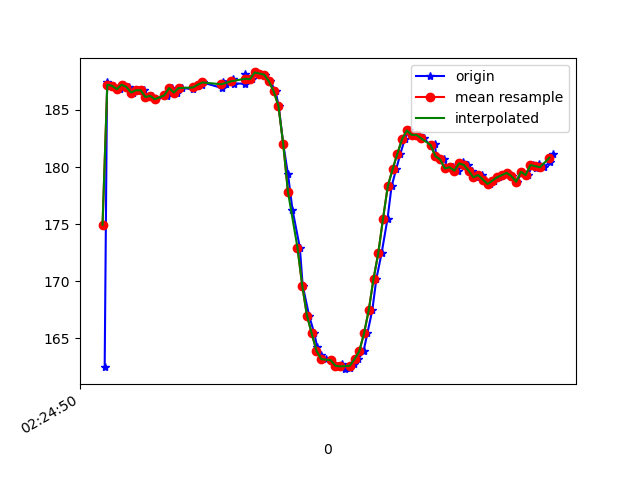

Source data for this figure (header and first rows):
1617848690389, 544334004357558, 162.5, -242.67578, -61.621094
1617848690399, 544334024532140, 187.4, -268.8, -79.1
1617848690411, 544334042600752, 187.2, -268.2, -79.1
1617848690429, 544334061646046, 187.1, -268.3, -78.91
1617848690453, 544334080813424, 186.8, -268.4, -79.1
1617848690470, 544334099950282, 187.2, -268.2, -80.76
1617848690491, 544334119056618, 187, -267.8, -79.59
1617848690510, 544334138559731, 186.5, -268.1, -79.79
1617848690529, 544334157238769, 186.7, -267.9, -79.2
1617848690554, 544334176497712, 186.7, -267.1, -80.08
1617848690575, 544334195848219, 186.1, -266.9, -79.49
1617848690586, 544334215198725, 186.2, -266.1, -78.91
1617848690603, 544334234335583, 185.9, -265.9, -78.42
1617848690650, 544334253502962, 186.2, -265.9, -78.91
1617848690653, 544334272578777, 186.3, -265.3, -78.71
1617848690671, 544334291654592, 186.9, -265.1, -78.91
1617848690694, 544334311005098, 186.5, -265.1, -78.42
1617848690714, 544334330141956, 186.9, -265.6, -79.1
1617848690762, 544334369361831, 186.8, -265.5, -80.08
1617848690779, 544334388285040, 187.1, -265.8, -79.88
1617848690798, 544334407758470, 187.2, -266.3, -80.27
1617848690802, 544334427261583, 187.4, -266.3, -80.08
1617848690883, 544334446428962, 186.9, -266.9, -79.2
1617848690886, 544334465504777, 187.4, -266.5, -80.08
1617848690889, 544334484580592, 187.3, -266.3, -79.79
1617848690895, 544334503473279, 187.3, -265.8, -79.39
1617848690899, 544334522823786, 187.3, -266.1, -79.79
1617848690930, 544334541960643, 187.7, -266.3, -79.2
1617848690933, 544334561463757, 187.3, -266.9, -80.57
1617848690980, 544334580844784, 187.3, -266.5, -79.79
1617848690981, 544334599829035, 188.2, -266.2, -80.47
1617848690988, 544334619026936, 187.7, -266.2, -79.59
1617848691010, 544334638255357, 187.7, -265.9, -80.08
1617848691025, 544334657453257, 188.3, -265.9, -80.08
1617848691044, 544334676773243, 188.2, -265.5, -80.08
1617848691062, 544334695849057, 188.1, -263.2, -79.49
1617848691086, 544334715046958, 187.5, -260.6, -78.42
1617848691108, 544334734214336, 186.6, -256.3, -77.44
1617848691121, 544334753351194, 185.4, -250.6, -74.61
1617848691140, 544334773006914, 182, -244.8, -70.7
1617848691160, 544334792174292, 179.4, -238.7, -66.31
1617848691179, 544334811372193, 176.3, -232.8, -58.98
1617848691210, 544334830631135, 172.9, -227.9, -50.88
1617848691222, 544334849798514, 169.6, -224.6, -42.29
1617848691249, 544334868569116, 167, -224.4, -33.89
1617848691271, 544334887828059, 165.4, -224.9, -28.61
1617848691283, 544334907025959, 164.3, -225.2, -24.61
1617848691299, 544334926071253, 163.6, -226.3, -21.78
1617848691319, 544334945116546, 163.2, -226.5, -20.02
1617848691342, 544334967763354, 163.1, -226.5, -19.53
1617848691363, 544334987296988, 162.6, -226.6, -19.34
1617848691387, 544335006433846, 162.8, -227.1, -19.73
1617848691398, 544335025845395, 162.3, -226.8, -21
1617848691420, 544335044951731, 162.4, -226.4, -22.17
1617848691438, 544335063966503, 162.8, -225.8, -23.83
1617848691456, 544335083744308, 163.2, -226, -27.34
1617848691478, 544335102453868, 163.9, -225.0, -30.08
1617848691494, 544335121254991, 165.4, -224.8, -32.52
1617848691515, 544335140300284, 167.5, -224.3, -34.86
1617848691532, 544335158918280, 170.2, -224.1, -37.79
1617848691554, 544335178024616, 172.5, -223.6, -40.14
... 38 more rows
